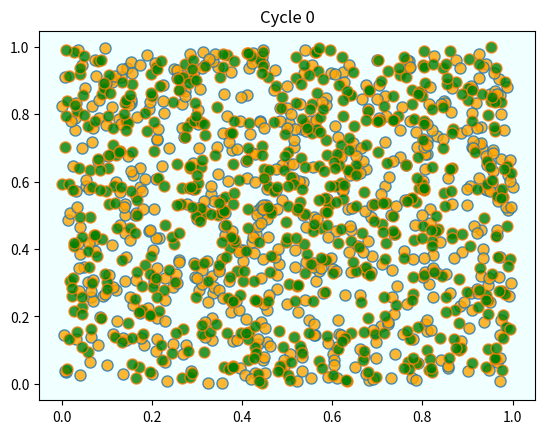
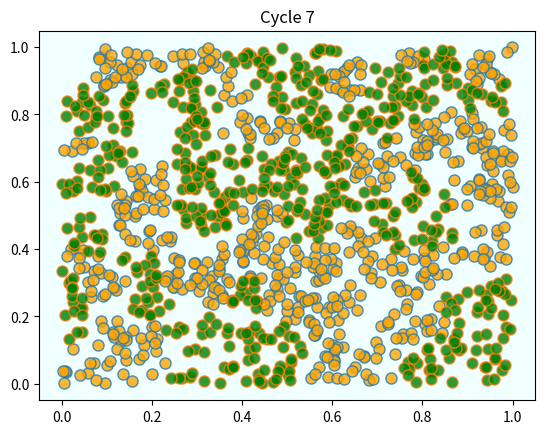

Recreate these plots in Python, in order. (Note: this script raises an exception after producing the figures.)
%matplotlib inline
import matplotlib.pyplot as plt
from random import uniform, seed
from math import sqrt
import numpy as np

class Agent:

    def __init__(self, type):
        self.type = type
        self.draw_location()

    def draw_location(self):
        self.location = uniform(0, 1), uniform(0, 1)

    def get_distance(self, other):
        "Computes the euclidean distance between self and other agent."
        a = (self.location[0] - other.location[0])**2
        b = (self.location[1] - other.location[1])**2
        return sqrt(a + b)

    def happy(self, 
                agents,                # List of other agents
                num_neighbors=10,      # No. of agents viewed as neighbors
                require_same_type=5):  # How many neighbors must be same type
        """
            True if a sufficient number of nearest neighbors are of the same
            type.  
        """

        distances = []
        
        # Distances is a list of pairs (d, agent), where d is distance from
        # agent to self
        for agent in agents:
            if self != agent:
                distance = self.get_distance(agent)
                distances.append((distance, agent))
                
        # Sort from smallest to largest, according to distance
        distances.sort()
        
        # Extract the neighboring agents
        neighbors = [agent for d, agent in distances[:num_neighbors]]
        
        # Count how many neighbors have the same type as self
        num_same_type = sum(self.type == agent.type for agent in neighbors)
        return num_same_type >= require_same_type

    def update(self, agents):
        "If not happy, then randomly choose new locations until happy."
        while not self.happy(agents):
            self.draw_location()

def plot_distribution(agents, cycle_num):
    "Plot the distribution of agents after cycle_num rounds of the loop."
    x_values_0, y_values_0 = [], []
    x_values_1, y_values_1 = [], []
    # == Obtain locations of each type == #
    for agent in agents:
        x, y = agent.location
        if agent.type == 0:
            x_values_0.append(x)
            y_values_0.append(y)
        else:
            x_values_1.append(x)
            y_values_1.append(y)
    fig, ax = plt.subplots()
    plot_args = {'markersize': 8, 'alpha': 0.8}
    ax.set_facecolor('azure')
    ax.plot(x_values_0, y_values_0, 
        'o', markerfacecolor='orange', **plot_args)
    ax.plot(x_values_1, y_values_1, 
        'o', markerfacecolor='green', **plot_args)
    ax.set_title(f'Cycle {cycle_num-1}')
    plt.show()

def run_simulation(num_of_type_0=600,
                   num_of_type_1=600,
                   max_iter=100_000,       # Maximum number of iterations 
                   set_seed=1234):         

    # Set the seed for reproducibility
    seed(set_seed)   
    
    # Create a list of agents of type 0
    agents = [Agent(0) for i in range(num_of_type_0)]
    # Append a list of agents of type 1
    agents.extend(Agent(1) for i in range(num_of_type_1))

    # Initialize a counter
    count = 1
    
    # Plot the initial distribution
    plot_distribution(agents, count)
    
    # Loop until no agent wishes to move 
    while count < max_iter:
        print('Entering loop ', count)
        count += 1
        no_one_moved = True
        for agent in agents:
            old_location = agent.location
            agent.update(agents)
            if agent.location != old_location:
                no_one_moved = False
        if no_one_moved:
            break
            
    # Plot final distribution
    plot_distribution(agents, count)

    if count < max_iter:
        print(f'Converged after {count} iterations.')
    else:
        print('Hit iteration bound and terminated.')
    

run_simulation()

from numpy.random import uniform, randint
from numba import njit

n = 1000                # number of agents (agents = 0, ..., n-1)
k = 10                  # number of agents regarded as neighbors
require_same_type = 5   # want >= require_same_type neighbors of the same type

def initialize_state():
    locations = uniform(size=(n, 2))
    types = randint(0, high=2, size=n)   # label zero or one
    return locations, types

@njit  # Use Numba to accelerate computation
def compute_distances_from_loc(loc, locations):
    " Compute distance from location loc to all other points. "
    distances = np.empty(n)
    for j in range(n):
        distances[j] = np.linalg.norm(loc - locations[j, :])
    return distances

def get_neighbors(loc, locations):
    " Get all neighbors of a given location. "
    all_distances = compute_distances_from_loc(loc, locations)
    indices = np.argsort(all_distances)   # sort agents by distance to loc
    neighbors = indices[:k]               # keep the k closest ones
    return neighbors

def is_happy(i, locations, types):
    happy = True
    agent_loc = locations[i, :]
    agent_type = types[i]
    neighbors = get_neighbors(agent_loc, locations)
    neighbor_types = types[neighbors]
    if sum(neighbor_types == agent_type) < require_same_type:
        happy = False
    return happy

def count_happy(locations, types):
    " Count the number of happy agents. "
    happy_sum = 0
    for i in range(n):
        happy_sum += is_happy(i, locations, types)
    return happy_sum
    
def update_agent(i, locations, types):
    " Move agent if unhappy. "
    moved = False
    while not is_happy(i, locations, types):
        moved = True
        locations[i, :] = uniform(), uniform()
    return moved

def plot_distribution(locations, types, title, savepdf=False):
    " Plot the distribution of agents after cycle_num rounds of the loop."
    fig, ax = plt.subplots()
    colors = 'orange', 'green'
    for agent_type, color in zip((0, 1), colors):
        idx = (types == agent_type)
        ax.plot(locations[idx, 0], 
                locations[idx, 1], 
                'o', 
                markersize=8,
                markerfacecolor=color, 
                alpha=0.8)
    ax.set_title(title)
    plt.show()

def sim_random_select(max_iter=100_000, flip_prob=0.01, test_freq=10_000):
    """
    Simulate by randomly selecting one household at each update.

    Flip the color of the household with probability `flip_prob`.

    """

    locations, types = initialize_state()
    current_iter = 0

    while current_iter <= max_iter:

        # Choose a random agent and update them
        i = randint(0, n)
        moved = update_agent(i, locations, types)

        if flip_prob > 0: 
            # flip agent i's type with probability epsilon
            U = uniform()
            if U < flip_prob:
                current_type = types[i]
                types[i] = 0 if current_type == 1 else 1

        # Every so many updates, plot and test for convergence
        if current_iter % test_freq == 0:   
            cycle = current_iter / n
            plot_distribution(locations, types, f'iteration {current_iter}')
            if count_happy(locations, types) == n:
                print(f"Converged at iteration {current_iter}")
                break

        current_iter += 1

    if current_iter > max_iter:
        print(f"Terminating at iteration {current_iter}")

sim_random_select(max_iter=50_000, flip_prob=0.01, test_freq=10_000)

